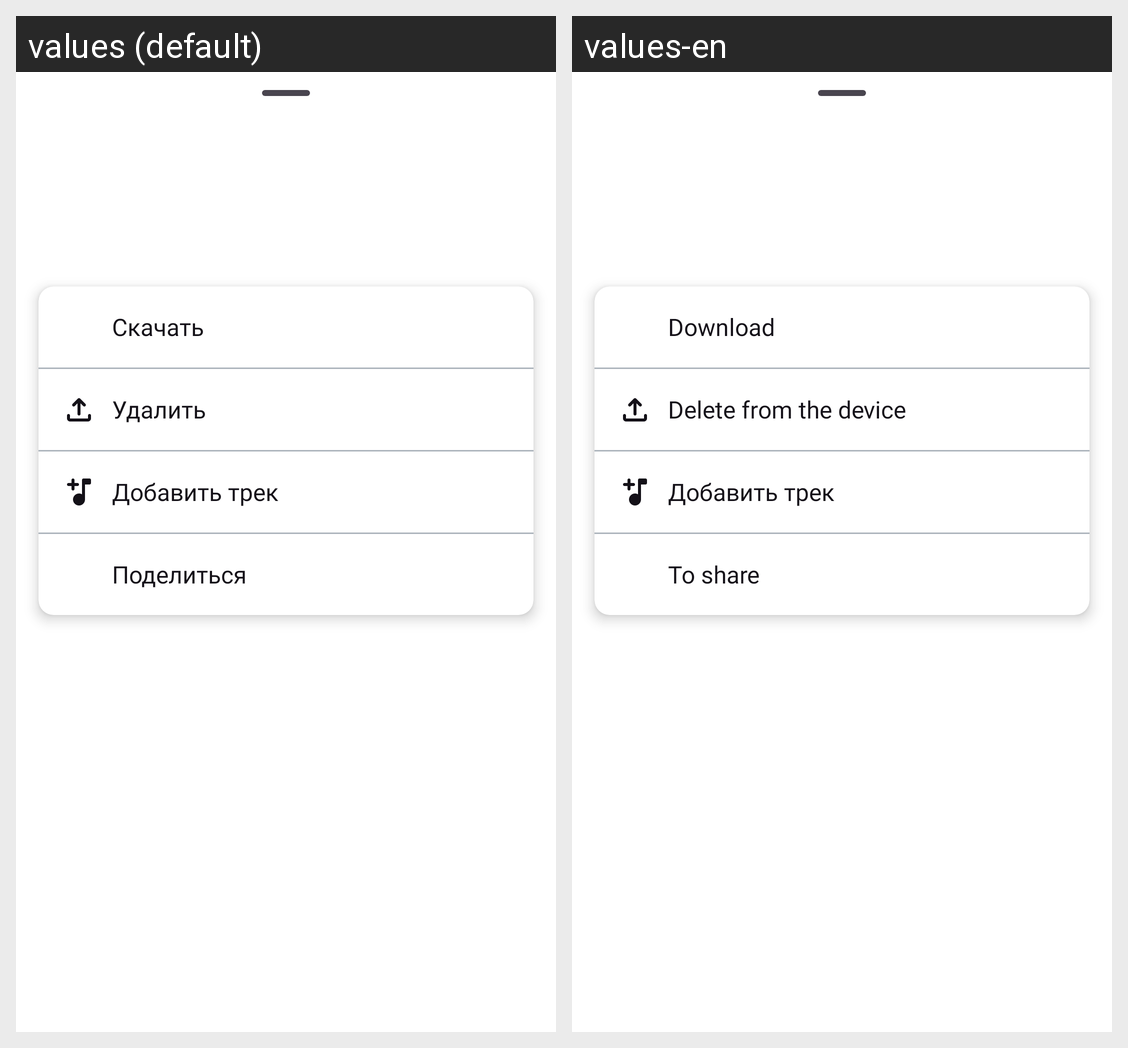

Translations of the strings shown on this Android screen, per locale in the grid:
Android screen res/layout/bottom_sheet_playlist_favorite_settings.xml rendered under 2 locales, left to right: values (default), values-en. Device: Nexus 5 (rendered at 1080×1920; each locale shown at half size, 540×960, under a caption strip naming it); theme Theme.MusicApp.
Strings drawn on this screen, with the default value and each locale's value (text and hints the layout hard-codes, and strings that could not be matched under every locale, appear in the picture but are not listed):

download_text
  values: Скачать
  values-en: Download

delete_text
  values: Удалить
  values-en: Delete from the device

add_music_text
  values: Добавить трек
  values-en: Добавить трек  [not translated; the default value is used]

share_text
  values: Поделиться
  values-en: To share
